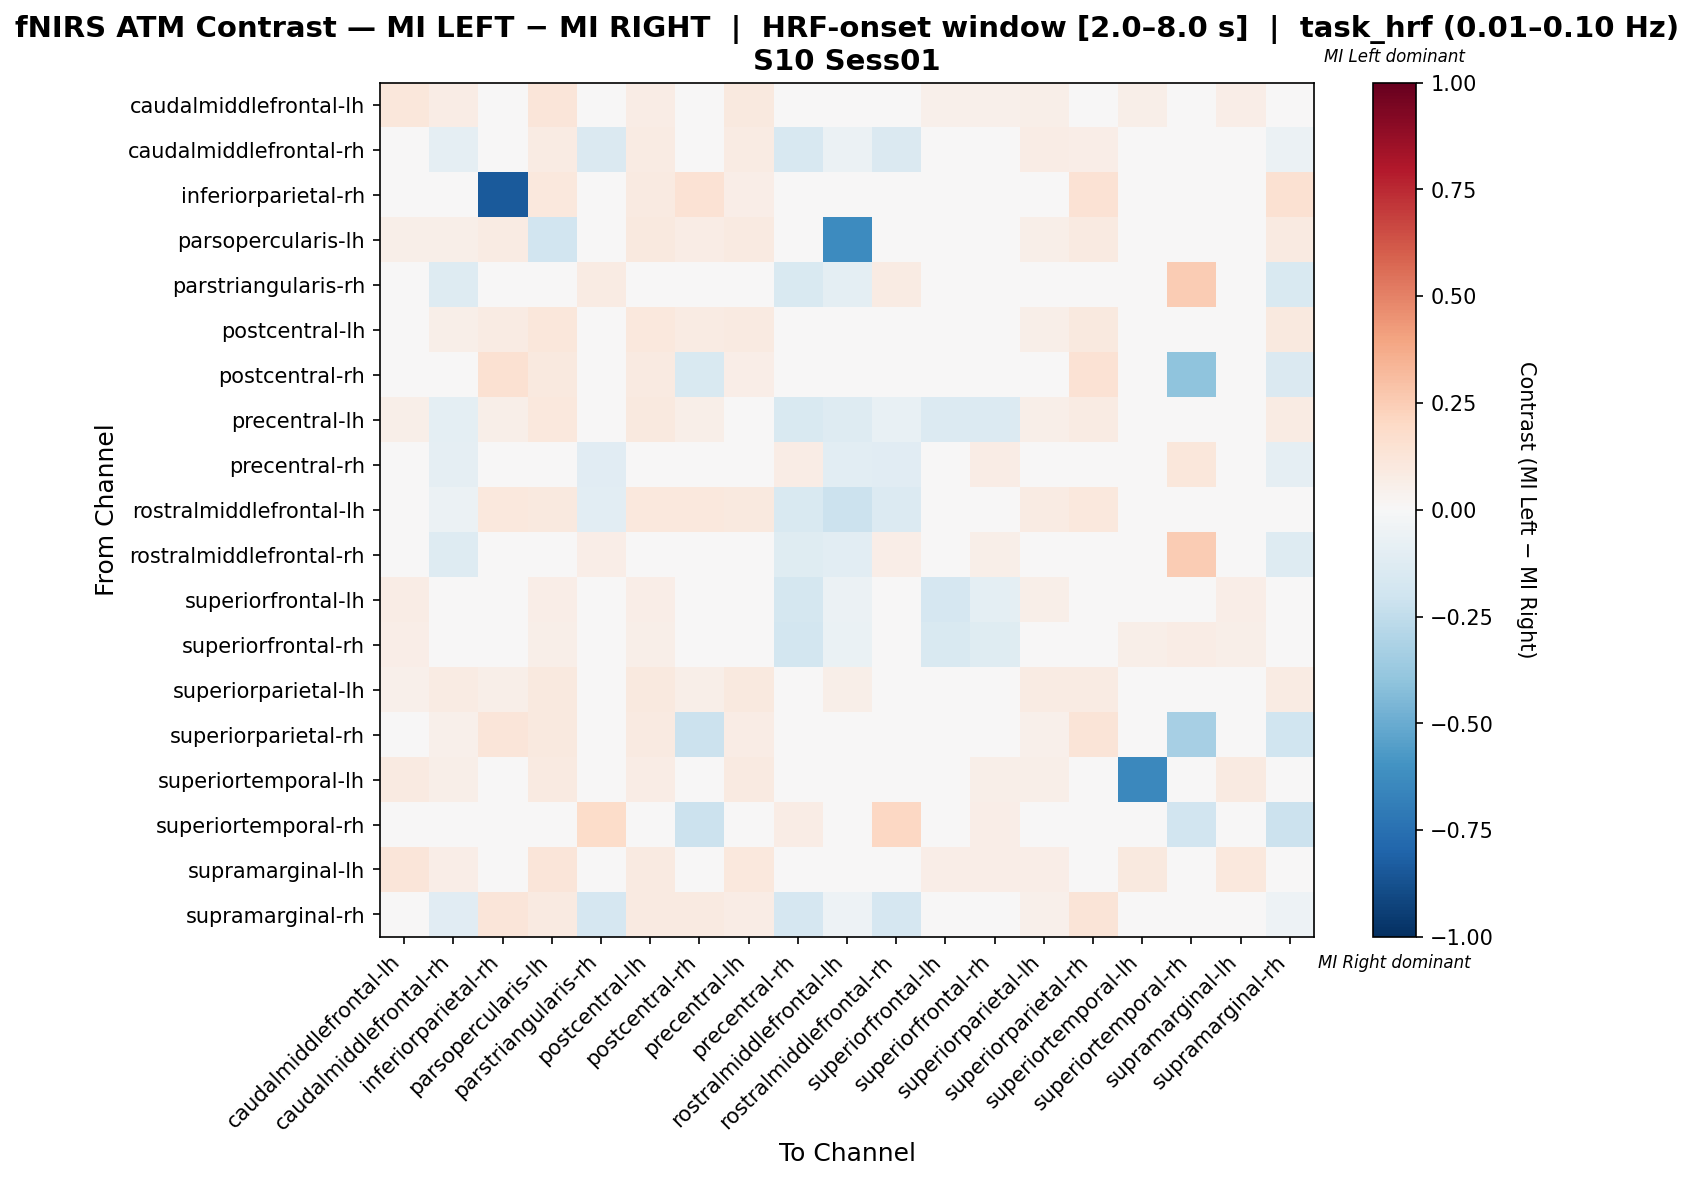

The data file committed next to this chart (first rows):
, caudalmiddlefrontal-lh, caudalmiddlefrontal-rh, inferiorparietal-rh, parsopercularis-lh, parstriangularis-rh, postcentral-lh, postcentral-rh, precentral-lh, precentral-rh, rostralmiddlefrontal-lh, rostralmiddlefrontal-rh, superiorfrontal-lh, superiorfrontal-rh, superiorparietal-lh, superiorparietal-rh, superiortemporal-lh, superiortemporal-rh, supramarginal-lh, supramarginal-rh
caudalmiddlefrontal-lh, 0.1156, 0.07483, 0.02041, 0.1224, 0.01361, 0.07483, 0.02041, 0.09524, 0.02041, 0.02041, 0.01361, 0.05442, 0.05442, 0.06122, 0.04762, 0.06122, 0.01361, 0.06803, 0.04762
caudalmiddlefrontal-rh, 0.04695, -0.08792, 0.04695, 0.07981, -0.1435, 0.07981, 0.04695, 0.07845, -0.1611, -0.05608, -0.1415, 0.01665, 0.02603, 0.07042, 0.06573, 0.03286, 0.02817, 0.03286, -0.06155
inferiorparietal-rh, 0.00939, 0.04225, -0.8404, 0.1033, 0.0, 0.0892, 0.1455, 0.06573, 0.0, 0.04695, 0.0, 0.0, 0.0, 0.04225, 0.1455, 0.0, 0.0, 0.0, 0.1502
parsopercularis-lh, 0.05904, 0.05535, 0.08118, -0.1894, 0.0, 0.09963, 0.07749, 0.08856, 0.00369, -0.6298, 0.0, 0.02214, 0.02214, 0.05535, 0.09225, 0.03321, 0.0, 0.0369, 0.09225
parstriangularis-rh, 0.01111, -0.1295, 0.0, 0.0, 0.07826, 0.0, 0.0, 0.01111, -0.1512, -0.0942, 0.08213, 0.04444, 0.04444, 0.0, 0.0, 0.0, 0.2556, 0.0, -0.1522
postcentral-lh, 0.04418, 0.06024, 0.08032, 0.1165, 0.0, 0.1084, 0.08032, 0.09237, 0.004016, 0.04016, 0.0, 0.0241, 0.0241, 0.06024, 0.09639, 0.03614, 0.0, 0.03614, 0.09639
postcentral-rh, 0.009569, 0.04306, 0.1531, 0.09569, 0.0, 0.09091, -0.1517, 0.06699, 0.0, 0.04785, 0.0, 0.0, 0.0, 0.04306, 0.1483, 0.0, -0.4, 0.0, -0.1469
precentral-lh, 0.05785, -0.09642, 0.06198, 0.1074, 0.008264, 0.09504, 0.06198, 0.01997, -0.1543, -0.1253, -0.07507, -0.1336, -0.1336, 0.06198, 0.07851, 0.03719, 0.008264, 0.04132, 0.07851
precentral-rh, 0.03448, -0.08711, 0.0, 0.02299, -0.1115, 0.02299, 0.0, 0.02908, 0.07655, -0.1027, -0.1094, 0.03113, 0.0771, 0.02299, 0.02299, 0.02299, 0.1149, 0.02299, -0.09053
rostralmiddlefrontal-lh, 0.01869, -0.05773, 0.1028, 0.09571, -0.1064, 0.1028, 0.1028, 0.09571, -0.156, -0.2186, -0.1348, -0.02128, -0.02128, 0.08411, 0.1028, 0.0, 0.0, 0.0, 0.01061
rostralmiddlefrontal-rh, 0.0101, -0.1253, 0.0, 0.0, 0.06869, 0.0, 0.0, 0.00404, -0.1232, -0.1091, 0.06263, 0.02828, 0.05859, 0.0, 0.0, 0.0, 0.2525, 0.0, -0.1273
superiorfrontal-lh, 0.07339, -0.01337, 0.0, 0.06422, 0.02752, 0.06422, 0.0, 0.04482, -0.1735, -0.05714, 0.0173, -0.1654, -0.09908, 0.05505, 0.0367, -0.02149, 0.04587, 0.06422, 0.0367
superiorfrontal-rh, 0.06612, -0.04242, 0.0, 0.05785, 0.02479, 0.05785, 0.0, 0.03278, -0.184, -0.06667, 0.01625, -0.1507, -0.1176, 0.04959, 0.03306, 0.05785, 0.07438, 0.05785, 0.03306
superiorparietal-lh, 0.05143, 0.08571, 0.05714, 0.09714, 0.0, 0.09714, 0.05714, 0.09714, 0.005714, 0.05714, 0.0, 0.03429, 0.03429, 0.08571, 0.08, 0.04, 0.0, 0.04, 0.08
superiorparietal-rh, 0.02593, 0.05185, 0.1222, 0.0963, 0.0, 0.08889, -0.2185, 0.07037, 0.003704, 0.03704, 0.0, 0.01852, 0.01852, 0.05185, 0.1296, 0.01852, -0.3333, 0.01852, -0.2
superiortemporal-lh, 0.09259, 0.05556, 0.0, 0.09259, 0.0, 0.07407, 0.0, 0.09259, 0.009259, 0.0, 0.0, -0.04971, 0.05556, 0.05556, 0.03704, -0.6447, 0.0, 0.09259, 0.03704
superiortemporal-rh, 0.008065, 0.04032, 0.0, 0.0, 0.1855, 0.0, -0.2143, 0.008065, 0.07258, 0.0, 0.2097, 0.03226, 0.06452, 0.0, 0.0, 0.0, -0.1924, 0.0, -0.2143
supramarginal-lh, 0.1196, 0.06522, 0.0, 0.1196, 0.0, 0.08696, 0.0, 0.1087, 0.01087, 0.0, 0.0, 0.06522, 0.06522, 0.06522, 0.04348, 0.09783, 0.0, 0.1087, 0.04348
supramarginal-rh, 0.02602, -0.116, 0.1227, 0.09294, -0.168, 0.08922, 0.09124, 0.07063, -0.1643, -0.05083, -0.168, 0.01859, 0.01859, 0.05204, 0.1301, 0.01859, -0.032, 0.01859, -0.05017
